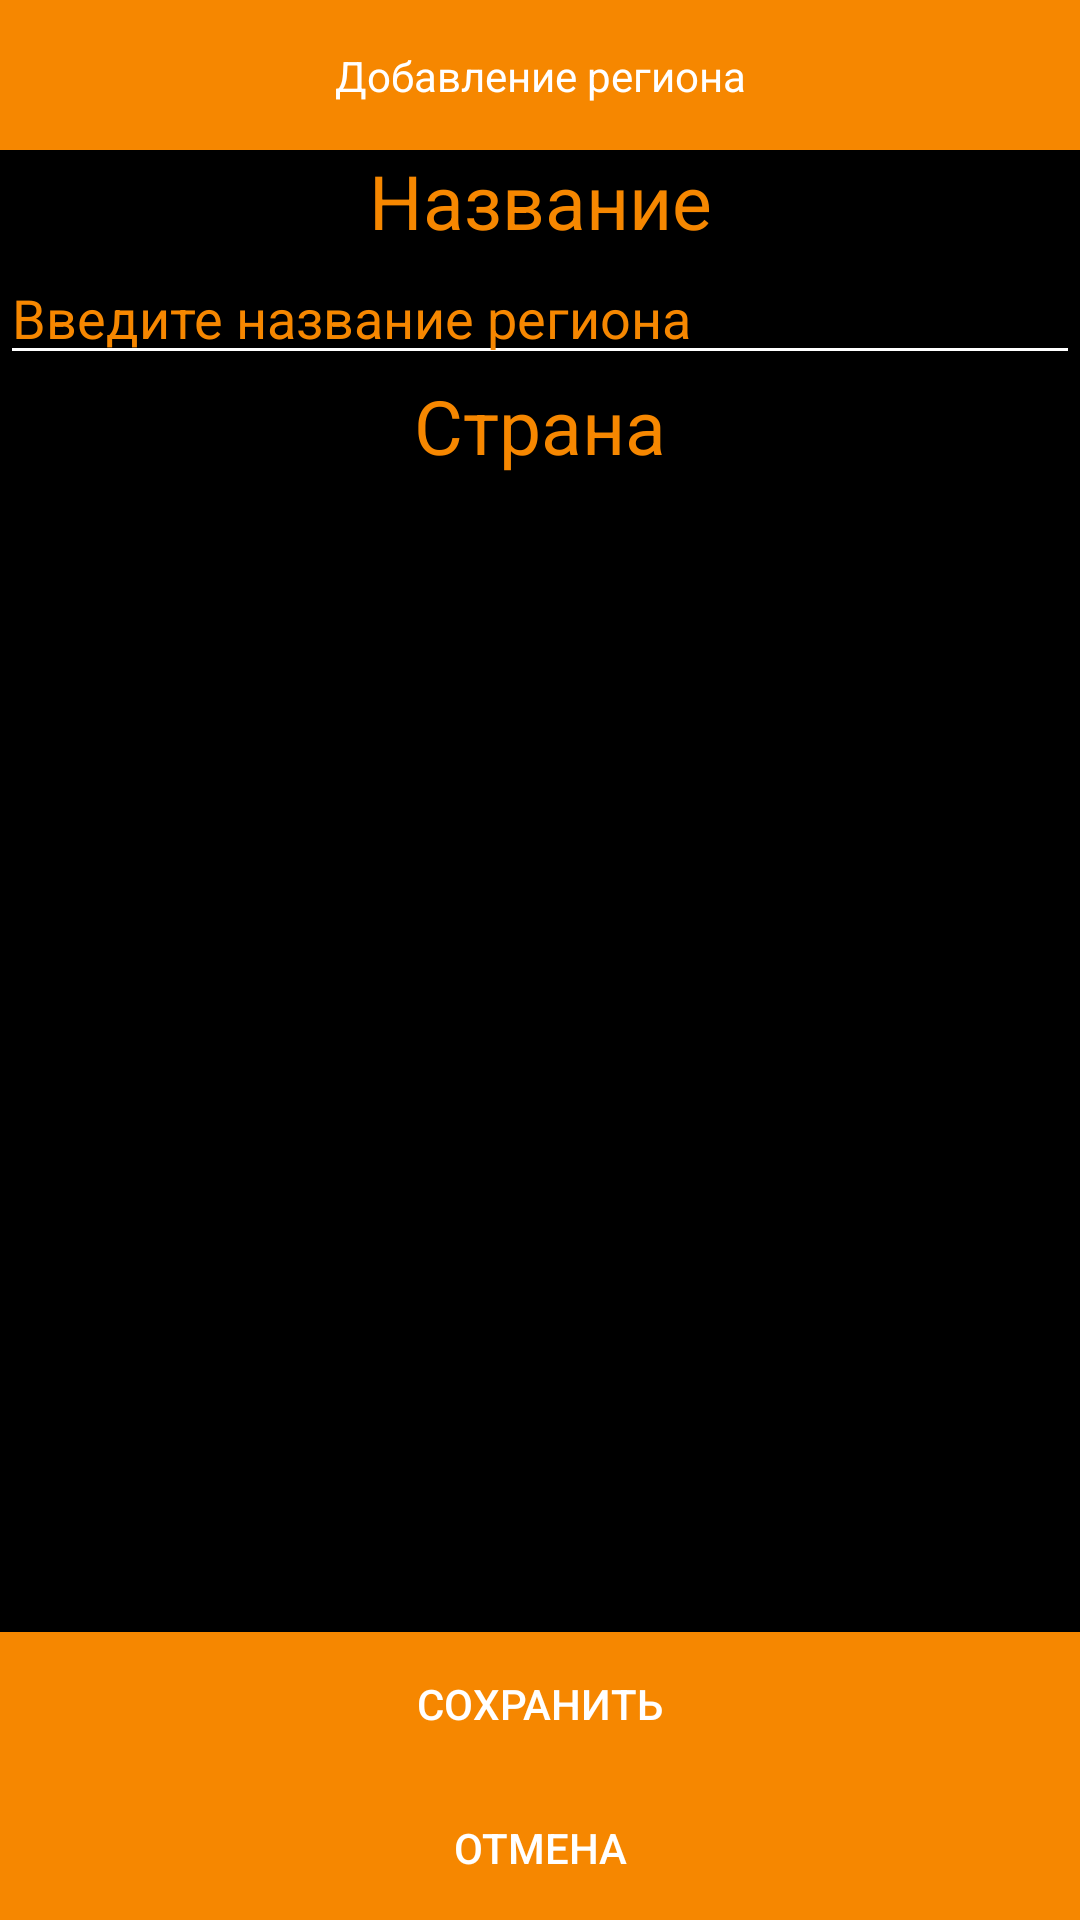

This screen was rendered from an Android layout file. Write that file and the resources it references.
<!-- AndroidManifest.xml: application theme Theme.AdresRepository -->
<!-- res/layout/add_region_fragment.xml -->
<?xml version="1.0" encoding="utf-8"?>
<LinearLayout xmlns:android="http://schemas.android.com/apk/res/android"
    xmlns:app="http://schemas.android.com/apk/res-auto"
    xmlns:tools="http://schemas.android.com/tools"
    android:background="@color/black"
    android:orientation="vertical"
    android:layout_width="match_parent"
    android:layout_height="match_parent">

    <androidx.constraintlayout.widget.ConstraintLayout
        android:background="@color/orange"
        android:layout_width="match_parent"
        android:layout_height="50dp">

        <TextView
            android:id="@+id/textView2"
            android:layout_width="wrap_content"
            android:layout_height="wrap_content"
            android:text="Добавление региона"
            android:textColor="@color/white"
            app:layout_constraintBottom_toBottomOf="parent"
            app:layout_constraintEnd_toEndOf="parent"
            app:layout_constraintStart_toStartOf="parent"
            app:layout_constraintTop_toTopOf="parent" />

        <ImageButton
            android:id="@+id/back"
            android:layout_width="59dp"
            android:layout_height="31dp"
            android:background="@color/orange"
            app:layout_constraintBottom_toBottomOf="parent"
            app:layout_constraintStart_toStartOf="parent"
            app:layout_constraintTop_toTopOf="parent"
            app:layout_constraintVertical_bias="0.526"
            android:src="@drawable/arrow_back24px" />
    </androidx.constraintlayout.widget.ConstraintLayout>

    <TextView
        android:layout_width="match_parent"
        android:layout_height="wrap_content"
        android:gravity="center"

        android:textColor="@color/orange"
        android:textSize="25sp"
        android:text="Название" />

    <EditText
        android:id="@+id/name"
        android:layout_width="match_parent"
        android:layout_height="wrap_content"

        android:ems="10"
        android:inputType="text"
        android:textColor="@color/orange"
        android:textColorHint="@color/orange"
        android:backgroundTint="@color/white"
        android:hint="Введите название региона" />

    <TextView
        android:layout_width="match_parent"
        android:layout_height="wrap_content"
        android:gravity="center"

        android:textColor="@color/orange"
        android:textSize="25sp"
        android:text="Страна" />

    <Spinner
        android:id="@+id/country_spinner"
        android:layout_width="match_parent"
        android:background="@color/orange"
        android:layout_height="wrap_content" />

    <LinearLayout
        android:layout_width="match_parent"
        android:layout_height="match_parent"
        android:layout_gravity="bottom"
        android:gravity="bottom"
        android:orientation="vertical">

        <Button
            android:id="@+id/save"
            android:layout_width="match_parent"
            android:layout_height="wrap_content"
            android:background="@color/orange"
            android:text="Сохранить"
            android:textColor="@color/white" />

        <Button
            android:id="@+id/cancel"
            android:layout_width="match_parent"
            android:layout_height="wrap_content"
            android:background="@color/orange"
            android:text="Отмена"
            android:textColor="@color/white" />
    </LinearLayout>


</LinearLayout>
<!-- resources referenced by this layout -->
<resources>
  <color name="black">#FF000000</color>
  <color name="orange">#F68700</color>
  <color name="white">#FFFFFFFF</color>
  <style name="Theme.AdresRepository" parent="android:Theme.Material.Light.NoActionBar" />
</resources>
